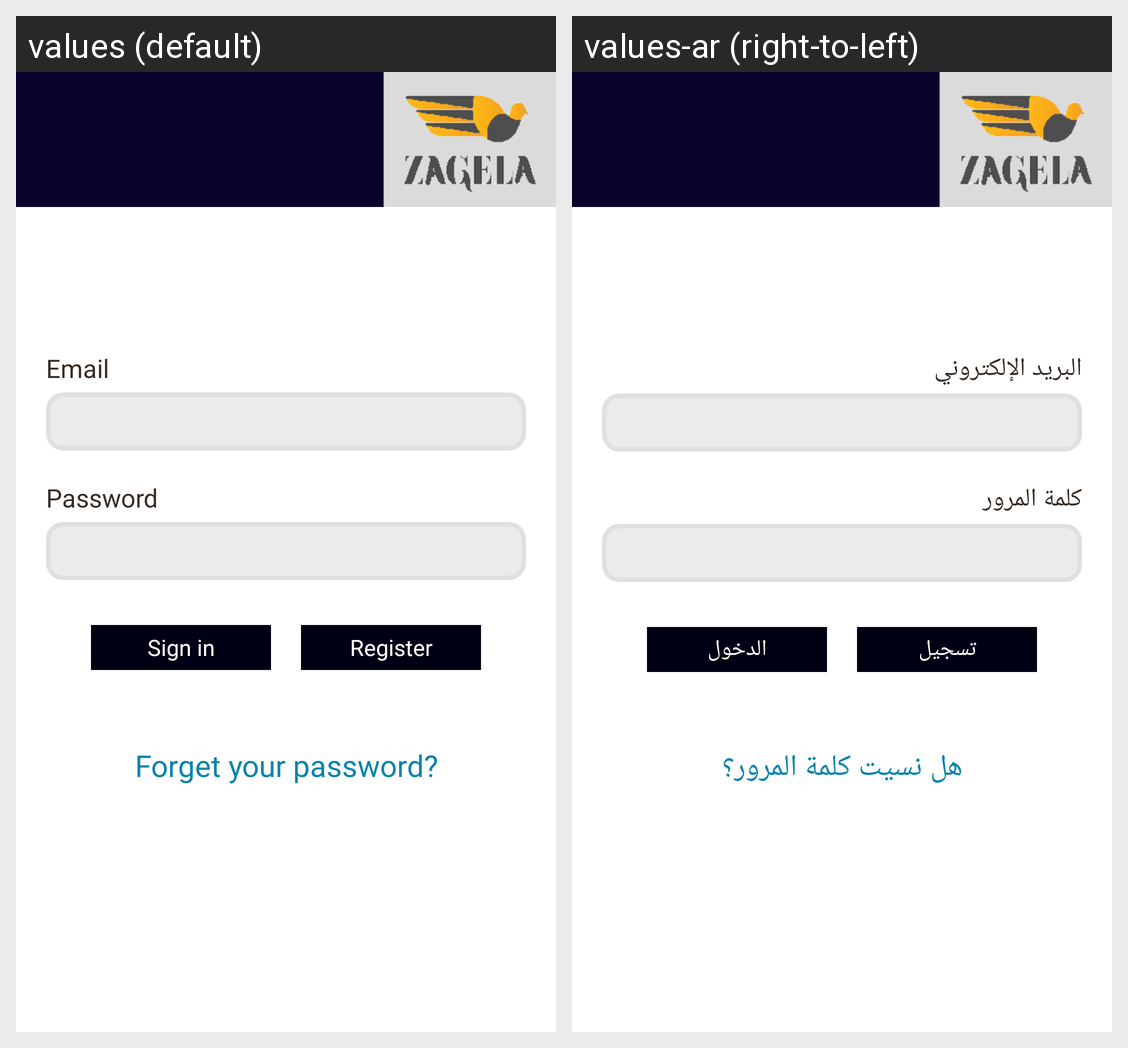

The same Android screen rendered under two of its app's locales, left to right. List the strings drawn on it with the default value and each locale's translation.
Android screen res/layout/activitylogin.xml rendered under 2 locales, left to right: values (default), values-ar (right-to-left). Device: Nexus 5 (rendered at 1080×1920; each locale shown at half size, 540×960, under a caption strip naming it); theme jupiter.
Strings drawn on this screen, with the default value and each locale's value (text and hints the layout hard-codes, and strings that could not be matched under every locale, appear in the picture but are not listed):

email
  values: Email
  values-ar: البريد الإلكتروني

password
  values: Password
  values-ar: كلمة المرور

login
  values: Sign in
  values-ar: الدخول

register
  values: Register
  values-ar: تسجيل

forgetPass
  values: Forget your password?
  values-ar: هل نسيت كلمة المرور؟
